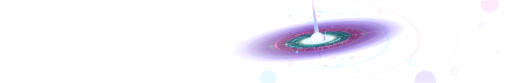
t = 0.00 s
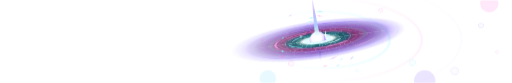
t = 1.63 s
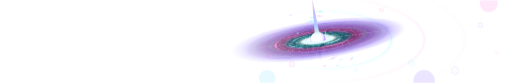
t = 3.38 s
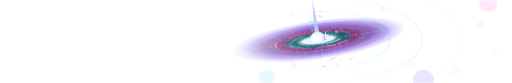
t = 5.00 s
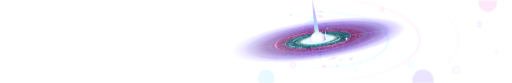
t = 6.75 s
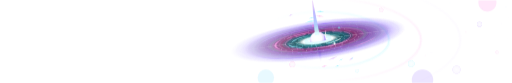
t = 8.00 s

The animated SVG that drew these frames (rendered in a browser with its animation timeline set to each time). Animation: 50 SMIL elements (animate=38,animateTransform=12); frames cover the first 8.00 s, repeats indefinitely.

<svg xmlns="http://www.w3.org/2000/svg" viewBox="0 0 1240 200"><defs><clipPath id="rdb-singularity-2x"><rect x="0" y="0" width="1240" height="200" rx="18"/></clipPath><mask id="q1hp1v" maskUnits="userSpaceOnUse" x="0" y="0" width="1240" height="200"><ellipse cx="930" cy="96" rx="300" ry="120" fill="url(#q1hp2)"/></mask><radialGradient id="q1hp2"><stop offset="0" stop-color="#fff"/><stop offset="0.55" stop-color="#fff" stop-opacity="0.45"/><stop offset="1" stop-color="#fff" stop-opacity="0"/></radialGradient><linearGradient id="q1hp1s" x1="610" y1="0" x2="930" y2="0" gradientUnits="userSpaceOnUse"><stop offset="0" stop-color="#7af0ff" stop-opacity="0.15"/><stop offset="0.55" stop-color="#7af0ff" stop-opacity="0.8"/><stop offset="1" stop-color="#7af0ff"/></linearGradient><linearGradient id="q1hp1t" x1="534" y1="0" x2="1006" y2="0" gradientUnits="userSpaceOnUse"><stop offset="0" stop-color="#ff7ae0" stop-opacity="0.15"/><stop offset="0.55" stop-color="#ff7ae0" stop-opacity="0.8"/><stop offset="1" stop-color="#ff7ae0"/></linearGradient><linearGradient id="q1hp1u" x1="440" y1="0" x2="1100" y2="0" gradientUnits="userSpaceOnUse"><stop offset="0" stop-color="#c08aff" stop-opacity="0.15"/><stop offset="0.55" stop-color="#c08aff" stop-opacity="0.8"/><stop offset="1" stop-color="#c08aff"/></linearGradient><g id="q1hpv" mask="url(#q1hph)"><path d="M558.1 125.8a214 47.1-8 1 1 423.8-59.6 214 47.1-8 1 1-423.8 59.6" fill="url(#q1hpg)" opacity="0.7"/><path d="M558.1 125.8a214 47.1-8 1 1 423.8-59.6 214 47.1-8 1 1-423.8 59.6" fill="url(#q1hpg)" opacity="0.88"/><rect x="556" y="36" width="428" height="120" opacity="0.45" mask="url(#q1hpu)"/><rect x="556" y="36" width="428" height="120" opacity="0.4" mask="url(#q1hpu)"/><path d="M736.3 100.7a34 7.5-8 1 1 67.4-9.4 34 7.5-8 1 1-67.4 9.4" fill="none" stroke="#bff8ff" stroke-width="0.45" opacity="0.3"/><path d="M726.1 102.2a44.3 9.7-8 1 1 87.8-12.4 44.3 9.7-8 1 1-87.8 12.4" fill="none" stroke="#bff8ff" stroke-width="0.45" opacity="0.4"/><path d="M715.9 103.6a54.6 12-8 1 1 108.2-15.2 54.6 12-8 1 1-108.2 15.2" fill="none" stroke="#bff8ff" stroke-width="0.45" opacity="0.4"/><path d="M710.8 104.3a59.8 13.2-8 1 1 118.4-16.6 59.8 13.2-8 1 1-118.4 16.6" fill="none" stroke="#bff8ff" stroke-width="0.45" opacity="0.4"/><path d="M700.6 105.8a70.1 15.4-8 1 1 138.8-19.6 70.1 15.4-8 1 1-138.8 19.6" fill="none" stroke="#bff8ff" stroke-width="0.45" opacity="0.3"/><path d="M690.4 107.2a80.4 17.7-8 1 1 159.2-22.4 80.4 17.7-8 1 1-159.2 22.4" fill="none" stroke="#bff8ff" stroke-width="0.45" opacity="0.3"/><path d="M685.2 107.9a85.6 18.8-8 1 1 169.6-23.8 85.6 18.8-8 1 1-169.6 23.8" fill="none" stroke="#bff8ff" stroke-width="0.45" opacity="0.4"/><path d="M675 109.3a95.9 21.1-8 1 1 190-26.6 95.9 21.1-8 1 1-190 26.6" fill="none" stroke="#bff8ff" stroke-width="0.45" opacity="0.4"/><path d="M664.8 110.8a106.2 23.4-8 1 1 210.4-29.6 106.2 23.4-8 1 1-210.4 29.6" fill="none" stroke="#bff8ff" stroke-width="0.45" opacity="0.3"/><path d="M659.7 111.5a111.4 24.5-8 1 1 220.6-31 111.4 24.5-8 1 1-220.6 31" fill="none" stroke="#ffb0f0" stroke-width="0.45" opacity="0.3"/><path d="M649.5 112.9a121.7 26.8-8 1 1 241-33.8 121.7 26.8-8 1 1-241 33.8" fill="none" stroke="#ffb0f0" stroke-width="0.45" opacity="0.3"/><path d="M639.3 114.4a132 29-8 1 1 261.4-36.8 132 29-8 1 1-261.4 36.8" fill="none" stroke="#ffb0f0" stroke-width="0.45" opacity="0.4"/><path d="M634.1 115.1a137.2 30.2-8 1 1 271.8-38.2 137.2 30.2-8 1 1-271.8 38.2" fill="none" stroke="#ffb0f0" stroke-width="0.45" opacity="0.2"/><path d="M623.9 116.5a147.5 32.5-8 1 1 292.2-41 147.5 32.5-8 1 1-292.2 41" fill="none" stroke="#ffb0f0" stroke-width="0.45" opacity="0.3"/><path d="M613.7 118a157.8 34.7-8 1 1 312.6-44 157.8 34.7-8 1 1-312.6 44" fill="none" stroke="#ffb0f0" stroke-width="0.45" opacity="0.3"/><path d="M608.6 118.7a163 35.9-8 1 1 322.8-45.4 163 35.9-8 1 1-322.8 45.4" fill="none" stroke="#b8a0ff" stroke-width="0.45" opacity="0.3"/><path d="M598.4 120.1a173.3 38.1-8 1 1 343.2-48.2 173.3 38.1-8 1 1-343.2 48.2" fill="none" stroke="#b8a0ff" stroke-width="0.45" opacity="0.2"/><path d="M588.2 121.6a183.6 40.4-8 1 1 363.6-51.2 183.6 40.4-8 1 1-363.6 51.2" fill="none" stroke="#b8a0ff" stroke-width="0.45" opacity="0.2"/><path d="M583 122.3a188.8 41.5-8 1 1 374-52.6 188.8 41.5-8 1 1-374 52.6" fill="none" stroke="#b8a0ff" stroke-width="0.45" opacity="0.2"/><path d="M572.8 123.7a199.1 43.8-8 1 1 394.4-55.4 199.1 43.8-8 1 1-394.4 55.4" fill="none" stroke="#b8a0ff" stroke-width="0.45" opacity="0.3"/><use href="#q1hpi" fill="#e8feff" opacity="0.51"/><use href="#q1hpi" fill="#e8feff" opacity="0.85"/><use href="#q1hpj" fill="#7af0ff" opacity="0.42"/><use href="#q1hpj" fill="#7af0ff" opacity="0.7"/><use href="#q1hpk" fill="#ffb0f0" opacity="0.42"/><use href="#q1hpk" fill="#ffb0f0" opacity="0.7"/><use href="#q1hpl" fill="#ff7ae0" opacity="0.36"/><use href="#q1hpl" fill="#ff7ae0" opacity="0.6"/><use href="#q1hpm" fill="#c8a0ff" opacity="0.33"/><use href="#q1hpm" fill="#c8a0ff" opacity="0.55"/><use href="#q1hpn" fill="#b48cff" opacity="0.3"/><use href="#q1hpn" fill="#b48cff" opacity="0.5"/><use href="#q1hpo" fill="#ff9aec" opacity="0.3"/><use href="#q1hpo" fill="#ff9aec" opacity="0.5"/><use href="#q1hpp" fill="#9a7aff" opacity="0.24"/><use href="#q1hpp" fill="#9a7aff" opacity="0.4"/><use href="#q1hpq" fill="#9ff4ff" opacity="0.36"/><use href="#q1hpq" fill="#9ff4ff" opacity="0.6"/><use href="#q1hpr" fill="#ff8ae0" opacity="0.3"/><use href="#q1hpr" fill="#ff8ae0" opacity="0.5"/><use href="#q1hps" fill="#c8a0ff" opacity="0.27"/><use href="#q1hps" fill="#c8a0ff" opacity="0.45"/><use href="#q1hpt" fill="#8a5aff" opacity="0.24"/><use href="#q1hpt" fill="#8a5aff" opacity="0.4"/><path d="M740.3 100.2a30 6.6-8 1 1 59.4-8.4 30 6.6-8 1 1-59.4 8.4" fill="none" stroke="#ffffff" stroke-width="1.5" opacity="0.95" stroke-dasharray="34 7 12 5" stroke-linecap="round"><animate attributeName="stroke-dashoffset" values="0;-58" dur="4.2s" repeatCount="indefinite"/></path><path d="M729.4 101.7a41 9-8 1 1 81.2-11.4 41 9-8 1 1-81.2 11.4" fill="none" stroke="#d6fbff" stroke-width="1" opacity="0.8" stroke-dasharray="48 10 20 8" stroke-linecap="round"><animate attributeName="stroke-dashoffset" values="0;-86" dur="5.6s" repeatCount="indefinite"/></path><path d="M717.5 103.4a53 11.7-8 1 1 105-14.8 53 11.7-8 1 1-105 14.8" fill="none" stroke="#7af0ff" stroke-width="1.2" opacity="0.75" stroke-dasharray="30 12 60 9" stroke-linecap="round"><animate attributeName="stroke-dashoffset" values="0;-111" dur="7.4s" repeatCount="indefinite"/></path><path d="M704.6 105.2a66 14.5-8 1 1 130.8-18.4 66 14.5-8 1 1-130.8 18.4" fill="none" stroke="#7af0ff" stroke-width="0.8" opacity="0.6" stroke-dasharray="18 10 44 14" stroke-linecap="round"><animate attributeName="stroke-dashoffset" values="0;-86" dur="8.4s" repeatCount="indefinite"/></path><path d="M690.8 107.1a80 17.6-8 1 1 158.4-22.2 80 17.6-8 1 1-158.4 22.2" fill="none" stroke="#ff9aec" stroke-width="1.5" opacity="0.55" stroke-dasharray="44 14 22 8" stroke-linecap="round"><animate attributeName="stroke-dashoffset" values="0;-88" dur="11s" repeatCount="indefinite"/></path><path d="M676.9 109.1a94 20.7-8 1 1 186.2-26.2 94 20.7-8 1 1-186.2 26.2" fill="none" stroke="#ffc0f4" stroke-width="0.8" opacity="0.5" stroke-dasharray="30 20 12 10" stroke-linecap="round"><animate attributeName="stroke-dashoffset" values="0;-72" dur="12s" repeatCount="indefinite"/></path><path d="M661.1 111.3a110 24.2-8 1 1 217.8-30.6 110 24.2-8 1 1-217.8 30.6" fill="none" stroke="#ff4fd8" stroke-width="1.1" opacity="0.5" stroke-dasharray="60 18 24 12" stroke-linecap="round"><animate attributeName="stroke-dashoffset" values="0;-114" dur="15s" repeatCount="indefinite"/></path><path d="M643.2 113.8a128 28.2-8 1 1 253.6-35.6 128 28.2-8 1 1-253.6 35.6" fill="none" stroke="#b07aff" stroke-width="1.2" opacity="0.38" stroke-dasharray="56 22 30 16" stroke-linecap="round"><animate attributeName="stroke-dashoffset" values="0;-124" dur="18s" repeatCount="indefinite"/></path><path d="M623.4 116.6a148 32.6-8 1 1 293.2-41.2 148 32.6-8 1 1-293.2 41.2" fill="none" stroke="#c0a0ff" stroke-width="0.8" opacity="0.3" stroke-dasharray="24 30 70 20" stroke-linecap="round"><animate attributeName="stroke-dashoffset" values="0;-144" dur="22s" repeatCount="indefinite"/></path><path d="M601.7 119.7a170 37.4-8 1 1 336.6-47.4 170 37.4-8 1 1-336.6 47.4" fill="none" stroke="#8a5aff" stroke-width="1" opacity="0.22" stroke-dasharray="60 40 24 24" stroke-linecap="round"><animate attributeName="stroke-dashoffset" values="0;-148" dur="27s" repeatCount="indefinite"/></path><path d="M575.9 123.3a196 43.1-8 1 1 388.2-54.6 196 43.1-8 1 1-388.2 54.6" fill="none" stroke="#7a4aff" stroke-width="0.7" opacity="0.16" stroke-dasharray="90 50 30 30" stroke-linecap="round"><animate attributeName="stroke-dashoffset" values="0;-200" dur="33s" repeatCount="indefinite"/></path><path d="M740.3 100.2a30 6.6-8 1 1 59.4-8.4 30 6.6-8 1 1-59.4 8.4" fill="none" stroke="#ffffff" stroke-width="2.2" opacity="0.95"/><path d="M740.3 100.2a30 6.6-8 1 1 59.4-8.4 30 6.6-8 1 1-59.4 8.4" fill="none" stroke="#bff8ff" stroke-width="6" opacity="0.5"/></g><mask id="q1hph" maskUnits="userSpaceOnUse" x="-50" y="-50" width="1340" height="300"><rect x="0" y="0" width="1240" height="200" fill="url(#q1hp23)"/></mask><linearGradient id="q1hp23" x1="558.08" y1="125.78" x2="981.92" y2="66.22" gradientUnits="userSpaceOnUse"><stop offset="0" stop-color="#fff" stop-opacity="0.3"/><stop offset="0.45" stop-color="#fff"/><stop offset="1" stop-color="#fff" stop-opacity="0.85"/></linearGradient><radialGradient id="q1hpg" cx="0" cy="0" r="214" gradientUnits="userSpaceOnUse" gradientTransform="translate(770,96) rotate(-8) scale(1,0.22)"><stop offset="0" stop-color="#fff" stop-opacity="0"/><stop offset="0.11" stop-color="#ffffff" stop-opacity="0"/><stop offset="0.13" stop-color="#ffffff"/><stop offset="0.19" stop-color="#e8feff"/><stop offset="0.26" stop-color="#22e0ff"/><stop offset="0.34" stop-color="#2ab8ff" stop-opacity="0.9"/><stop offset="0.42" stop-color="#ff3ad0" stop-opacity="0.85"/><stop offset="0.5" stop-color="#d02ee8" stop-opacity="0.6"/><stop offset="0.54" stop-color="#7a2cff" stop-opacity="0.3"/><stop offset="0.58" stop-color="#a23cff" stop-opacity="0.6"/><stop offset="0.66" stop-color="#8a3dff" stop-opacity="0.46"/><stop offset="0.74" stop-color="#5a2cff" stop-opacity="0.28"/><stop offset="0.78" stop-color="#6a34ff" stop-opacity="0.3"/><stop offset="0.88" stop-color="#4a1dff" stop-opacity="0.12"/><stop offset="1" stop-color="#4a1dff" stop-opacity="0"/></radialGradient><mask id="q1hpu" maskUnits="userSpaceOnUse" x="-50" y="-50" width="1340" height="300"><path d="M592 121a179.8 39.5-8 1 1 356-50 179.8 39.5-8 1 1-356 50" fill="url(#q1hp25)"/></mask><radialGradient id="q1hp25" cx="0" cy="0" r="179.76" gradientUnits="userSpaceOnUse" gradientTransform="translate(770,96) rotate(-8) scale(1,0.22)"><stop offset="0" stop-color="#fff" stop-opacity="0"/><stop offset="0.2" stop-color="#fff" stop-opacity="0"/><stop offset="0.3" stop-color="#fff"/><stop offset="1" stop-color="#fff" stop-opacity="0"/></radialGradient><path d="M826.5 90.7c-.1 .3-.2 1.1-.6 1.6-.4 .6-1 1.1-1.7 1.7-.7 .6-1.6 1.2-2.6 1.8-1.1 .6-2.3 1.2-3.6 1.8-1.3 .6-2.8 1.2-4.3 1.8-1.6 .6-3.3 1.1-5.1 1.7-1.8 .6-3.7 1.1-5.7 1.6-1.9 .5-4 1-6.1 1.5-2.1 .5-4.3 .9-6.5 1.4-2.1 .4-5.5 .9-6.6 1.1l0 0c1-.3 4-1 6-1.5 1.9-.4 3.8-.9 5.6-1.4 1.9-.5 3.6-1 5.3-1.6 1.7-.5 3.4-1 4.9-1.5 1.6-.5 3.1-1.1 4.6-1.6 1.4-.5 2.8-1.1 4.1-1.6 1.3-.6 2.6-1.1 3.7-1.7 1.2-.5 2.3-1.1 3.3-1.7 1.1-.5 2-1.1 2.9-1.7 .9-.5 2-1.4 2.4-1.7z" id="q1hpi"/><path d="M738.5 114.6c-1.1 0-4.6 .2-6.7 .2-2.2 .1-4.3 0-6.3 0-2.1 0-4-.1-5.9-.2-1.8-.1-3.6-.3-5.2-.5-1.7-.2-3.2-.4-4.6-.7-1.4-.2-2.7-.6-3.9-.9-1.1-.3-2.1-.7-3-1.1-.9-.4-1.6-.8-2.2-1.3-.6-.4-1.1-.9-1.3-1.4-.3-.5-.3-1.3-.4-1.6l0 0c.3 .2 1.2 .9 1.9 1.3 .7 .4 1.4 .8 2.3 1.2 .8 .4 1.7 .8 2.8 1.1 1 .3 2.1 .7 3.3 1 1.1 .2 2.4 .5 3.7 .8 1.4 .2 2.8 .5 4.3 .7 1.4 .2 3 .4 4.6 .5 1.7 .2 3.4 .3 5.1 .4 1.8 .2 3.7 .2 5.6 .3 1.9 .1 4.9 .1 5.9 .2z" id="q1hpj"/><path d="M848.2 94.2c-.8 .5-2.8 1.9-4.6 2.9-1.8 .9-3.9 1.9-6.2 2.9-2.3 .9-4.8 1.9-7.5 2.8-2.6 1-5.5 1.9-8.6 2.8-3 .9-6.2 1.8-9.5 2.6-3.3 .8-6.8 1.6-10.3 2.4-3.6 .7-7.2 1.5-10.9 2.1-3.6 .7-7.3 1.3-11.1 1.8-3.7 .6-7.4 1.1-11.1 1.5-3.7 .4-9.1 .8-10.9 1l0 0c1.8-.2 7.3-.9 11-1.5 3.6-.5 7.2-1.1 10.7-1.7 3.5-.6 7-1.2 10.5-1.9 3.4-.6 6.8-1.4 10.1-2.1 3.3-.7 6.5-1.5 9.7-2.3 3.1-.8 6.2-1.6 9.1-2.4 3-.9 5.8-1.7 8.5-2.6 2.7-.9 5.4-1.8 7.8-2.7 2.5-.9 4.8-1.8 7.1-2.8 2.2-.9 5.2-2.3 6.2-2.8z" id="q1hpk"/><path d="M682.4 119.9c-1-.3-4.4-.9-6.3-1.4-1.9-.5-3.5-1.1-4.9-1.7-1.4-.6-2.6-1.3-3.6-2-1-.7-1.7-1.5-2.2-2.3-.4-.8-.7-1.7-.7-2.5 .1-.9 .3-1.8 .8-2.8 .5-.9 1.3-1.9 2.3-2.8 1-1 2.2-2 3.7-3 1.4-1 3.1-2 5-3.1 1.9-1 5.3-2.5 6.3-3l0 0c-.8 .5-3.3 2-4.8 3-1.4 1-2.7 2-3.8 2.9-1.1 1-2 1.9-2.8 2.9-.7 .9-1.2 1.8-1.6 2.7-.4 .9-.6 1.7-.6 2.6 0 .8 .1 1.6 .5 2.4 .3 .8 .9 1.6 1.6 2.3 .7 .8 1.6 1.5 2.6 2.1 1.1 .7 2.4 1.3 3.8 1.9 1.4 .6 3.9 1.5 4.7 1.8z" id="q1hpl"/><path d="M834.7 110.8c-1.8 .5-7.1 2-10.9 3-3.7 1-7.7 1.9-11.7 2.8-4 .9-8.2 1.8-12.4 2.6-4.2 .8-8.5 1.6-12.8 2.3-4.3 .8-8.7 1.4-13 2.1-4.4 .6-8.8 1.1-13.1 1.6-4.4 .5-8.7 1-13 1.3-4.2 .4-8.5 .7-12.6 .9-4.1 .3-8.2 .4-12 .5-3.9 .1-9.4 .1-11.3 .1l0 0c2-.1 8-.3 12-.6 4-.2 8.1-.5 12.2-.8 4.1-.3 8.3-.7 12.5-1.1 4.1-.4 8.3-.9 12.5-1.4 4.2-.5 8.4-1 12.6-1.6 4.2-.6 8.4-1.3 12.6-1.9 4.2-.7 8.3-1.4 12.4-2.2 4.2-.7 8.3-1.5 12.3-2.3 4-.8 8-1.7 12-2.6 3.9-.9 9.7-2.3 11.7-2.7z" id="q1hpm"/><path d="M632.6 104.2c.8-.7 2.9-2.6 4.8-4 1.9-1.3 4.2-2.7 6.7-4.1 2.6-1.4 5.4-2.7 8.4-4.1 3.1-1.4 6.5-2.8 10-4.1 3.6-1.4 7.4-2.7 11.4-4 4-1.3 8.3-2.6 12.7-3.9 4.4-1.2 9-2.5 13.7-3.6 4.7-1.2 9.6-2.3 14.5-3.4 4.9-1.1 10-2.1 15.1-3 5.1-1 13-2.2 15.6-2.7l0 0c-2.5 .5-10.1 2-15 3-4.9 1.1-9.8 2.1-14.5 3.2-4.7 1.1-9.3 2.3-13.7 3.4-4.5 1.2-8.8 2.4-13 3.6-4.2 1.3-8.3 2.5-12.1 3.8-3.9 1.2-7.7 2.5-11.2 3.8-3.5 1.3-6.9 2.7-10.1 4-3.2 1.3-6.2 2.7-9 4-2.8 1.4-5.3 2.7-7.7 4.1-2.4 1.3-5.5 3.3-6.6 4z" id="q1hpn"/><path d="M911.2 87.6c-.7 .5-2.4 2.1-3.9 3.3-1.5 1.1-3.3 2.2-5.2 3.3-2 1.2-4.1 2.3-6.4 3.5-2.3 1.1-4.8 2.2-7.5 3.4-2.6 1.1-5.5 2.2-8.5 3.4-3 1.1-6.1 2.2-9.4 3.3-3.3 1-6.8 2.1-10.3 3.2-3.6 1-7.3 2-11.1 3-3.7 1-7.6 2-11.6 2.9-4 .9-10.2 2.2-12.2 2.7l0 0c1.9-.5 7.7-1.9 11.5-2.9 3.7-1 7.4-2 11-3 3.5-1 7-2 10.4-3.1 3.3-1 6.6-2.1 9.7-3.1 3.2-1.1 6.2-2.2 9.1-3.3 3-1.1 5.8-2.1 8.4-3.3 2.7-1.1 5.3-2.2 7.7-3.3 2.4-1.1 4.7-2.2 6.9-3.3 2.2-1.1 4.2-2.3 6.1-3.4 1.8-1.1 4.4-2.8 5.3-3.3z" id="q1hpo"/><path d="M745 138c-2.5 .3-10.1 1.1-15.1 1.6-5 .4-10 .8-14.9 1.1-4.8 .4-9.7 .6-14.4 .8-4.8 .2-9.4 .4-14 .4-4.5 .1-9 .1-13.2 .1-4.3-.1-8.5-.2-12.5-.4-4-.2-7.8-.4-11.5-.7-3.6-.4-7.1-.7-10.4-1.2-3.3-.4-6.4-.9-9.3-1.5-2.9-.5-6.6-1.5-7.9-1.8l0 0c1.5 .2 6 1 9.1 1.5 3.2 .4 6.6 .8 10 1.2 3.5 .3 7.1 .7 10.8 .9 3.7 .3 7.6 .5 11.6 .6 3.9 .2 8 .3 12.2 .3 4.2 .1 8.5 .1 12.9 .1 4.4-.1 8.9-.2 13.5-.3 4.6-.2 9.2-.4 14-.6 4.7-.3 9.5-.6 14.4-.9 4.8-.4 12.3-1 14.7-1.2z" id="q1hpp"/><path d="M707.2 102.4c.1-.3 .2-1.1 .6-1.6 .3-.6 .8-1.1 1.5-1.7 .6-.6 1.4-1.2 2.3-1.7 .9-.6 2-1.2 3.2-1.8 1.1-.6 2.4-1.2 3.8-1.8 1.4-.6 3-1.2 4.6-1.8 1.6-.5 3.4-1.1 5.2-1.6 1.8-.6 3.7-1.1 5.6-1.6 2-.6 4-1.1 6.1-1.5 2.1-.5 5.3-1.1 6.4-1.4l0 0c-1 .3-3.8 1.1-5.7 1.6-1.8 .5-3.6 1-5.3 1.5-1.7 .6-3.4 1.1-5 1.6-1.6 .6-3.1 1.1-4.6 1.7-1.4 .5-2.8 1.1-4.2 1.6-1.3 .6-2.5 1.1-3.7 1.7-1.2 .6-2.3 1.1-3.4 1.7-1 .5-2 1.1-2.9 1.7-.9 .5-1.7 1.1-2.4 1.7-.8 .5-1.7 1.4-2.1 1.7z" id="q1hpq"/><path d="M695.3 92.8c1.1-.5 4.2-1.9 6.6-2.9 2.4-.9 5.1-1.9 7.9-2.8 2.8-.9 5.8-1.8 8.8-2.7 3.1-.9 6.4-1.7 9.7-2.5 3.4-.8 6.8-1.6 10.4-2.4 3.5-.7 7.1-1.4 10.8-2.1 3.6-.6 7.4-1.2 11.1-1.8 3.7-.5 7.4-1 11.1-1.5 3.7-.4 7.4-.8 11-1.1 3.6-.3 8.9-.7 10.7-.8l0 0c-1.8 .2-7.3 .8-10.9 1.2-3.6 .4-7.2 .9-10.8 1.4-3.6 .5-7.2 1-10.8 1.6-3.5 .6-7 1.2-10.5 1.8-3.5 .7-6.9 1.4-10.3 2.1-3.4 .7-6.7 1.4-9.9 2.2-3.3 .8-6.5 1.6-9.6 2.4-3.1 .8-6.1 1.6-9 2.5-2.9 .9-5.7 1.7-8.4 2.6-2.8 .9-6.6 2.3-7.9 2.8z" id="q1hpr"/><path d="M686.3 84.6c1.7-.5 6.6-2.2 10.2-3.2 3.5-1.1 7.3-2.1 11.1-3.2 3.9-1 7.9-2 12-2.9 4.1-1 8.3-1.9 12.6-2.7 4.2-.9 8.6-1.7 13-2.5 4.4-.8 8.8-1.5 13.3-2.2 4.5-.7 9-1.3 13.4-1.8 4.5-.6 8.9-1.1 13.3-1.5 4.4-.5 8.8-.9 13.1-1.2 4.3-.3 10.5-.6 12.6-.7l0 0c-2.1 .2-8.6 .7-12.9 1.1-4.3 .4-8.7 .9-13.1 1.4-4.3 .5-8.7 1-13 1.6-4.4 .6-8.7 1.2-13.1 1.9-4.3 .7-8.6 1.4-12.9 2.2-4.2 .7-8.5 1.5-12.7 2.3-4.1 .9-8.3 1.7-12.3 2.6-4.1 .9-8.1 1.8-12 2.8-3.9 .9-7.8 1.9-11.5 2.9-3.8 1.1-9.2 2.6-11.1 3.1z" id="q1hps"/><path d="M709 69.9c2.7-.6 10.6-2.4 16.1-3.5 5.5-1.1 11.1-2.2 16.8-3.2 5.7-1 11.4-2 17.2-2.9 5.7-.8 11.6-1.6 17.4-2.4 5.7-.7 11.6-1.4 17.3-1.9 5.7-.6 11.4-1.1 17-1.5 5.6-.5 11.2-.8 16.6-1.1 5.4-.2 10.7-.4 15.8-.5 5.1-.1 10.1-.1 14.9 0 4.7 .1 11.4 .5 13.7 .5l0 0c-2.4 0-9.5-.1-14.5-.1-4.9 0-10 .1-15.1 .2-5.2 .2-10.5 .4-15.8 .7-5.4 .3-10.9 .7-16.4 1.1-5.5 .4-11.1 .9-16.7 1.5-5.6 .6-11.3 1.2-17 1.9-5.6 .7-11.3 1.5-17 2.3-5.7 .8-11.4 1.7-17 2.6-5.7 1-11.3 2-16.8 3-5.6 1.1-13.8 2.8-16.5 3.3z" id="q1hpt"/><clipPath id="q1hpx"><polygon points="309.6,-162.4 1141.4,-279.3 1185.9,37.5 354.1,154.5"/></clipPath><g id="q1hpw" mask="url(#q1hph)"><path d="M734.4 101a36 7.9-8 1 1 71.2-10 36 7.9-8 1 1-71.2 10" fill="none" stroke="#ffffff" stroke-width="2" stroke-linecap="round" stroke-dasharray="0.01 11 0.01 23 0.01 8 0.01 30" opacity="1"><animate attributeName="stroke-dashoffset" values="0;-72.03999999999999" dur="5s" repeatCount="indefinite"/></path><path d="M723.5 102.5a47 10.3-8 1 1 93-13 47 10.3-8 1 1-93 13" fill="none" stroke="#bff8ff" stroke-width="1.4" stroke-linecap="round" stroke-dasharray="0.01 9 0.01 17 0.01 26" opacity="0.9"><animate attributeName="stroke-dashoffset" values="0;-52.03" dur="8s" repeatCount="indefinite"/></path><path d="M712.6 104.1a58 12.8-8 1 1 114.8-16.2 58 12.8-8 1 1-114.8 16.2" fill="none" stroke="#7af0ff" stroke-width="1.9" stroke-linecap="round" stroke-dasharray="0.01 14 0.01 31 0.01 10 0.01 22" opacity="0.95"><animate attributeName="stroke-dashoffset" values="0;-77.03999999999999" dur="9s" repeatCount="indefinite"/></path><path d="M699.7 105.9a71 15.6-8 1 1 140.6-19.8 71 15.6-8 1 1-140.6 19.8" fill="none" stroke="#ffc8f4" stroke-width="1.4" stroke-linecap="round" stroke-dasharray="0.01 12 0.01 19 0.01 28" opacity="0.9"><animate attributeName="stroke-dashoffset" values="0;-59.03" dur="11s" repeatCount="indefinite"/></path><path d="M684.8 108a86 18.9-8 1 1 170.4-24 86 18.9-8 1 1-170.4 24" fill="none" stroke="#ff7ae0" stroke-width="2.2" stroke-linecap="round" stroke-dasharray="0.01 21 0.01 37 0.01 13" opacity="0.85"><animate attributeName="stroke-dashoffset" values="0;-71.03" dur="14s" repeatCount="indefinite"/></path><path d="M669 110.2a102 22.4-8 1 1 202-28.4 102 22.4-8 1 1-202 28.4" fill="none" stroke="#ffffff" stroke-width="1.4" stroke-linecap="round" stroke-dasharray="0.01 16 0.01 11 0.01 33" opacity="0.85"><animate attributeName="stroke-dashoffset" values="0;-60.03" dur="17s" repeatCount="indefinite"/></path><path d="M651.2 112.7a120 26.4-8 1 1 237.6-33.4 120 26.4-8 1 1-237.6 33.4" fill="none" stroke="#c8a0ff" stroke-width="2" stroke-linecap="round" stroke-dasharray="0.01 27 0.01 19 0.01 41 0.01 15" opacity="0.8"><animate attributeName="stroke-dashoffset" values="0;-102.04" dur="21s" repeatCount="indefinite"/></path><path d="M629.4 115.8a142 31.2-8 1 1 281.2-39.6 142 31.2-8 1 1-281.2 39.6" fill="none" stroke="#9ff4ff" stroke-width="1.3" stroke-linecap="round" stroke-dasharray="0.01 23 0.01 35 0.01 17" opacity="0.6"><animate attributeName="stroke-dashoffset" values="0;-75.03" dur="26s" repeatCount="indefinite"/></path><path d="M606.6 119a165 36.3-8 1 1 326.8-46 165 36.3-8 1 1-326.8 46" fill="none" stroke="#ff9aec" stroke-width="1.7" stroke-linecap="round" stroke-dasharray="0.01 31 0.01 24 0.01 46" opacity="0.5"><animate attributeName="stroke-dashoffset" values="0;-101.03" dur="31s" repeatCount="indefinite"/></path><path d="M581.8 122.4a190 41.8-8 1 1 376.4-52.8 190 41.8-8 1 1-376.4 52.8" fill="none" stroke="#c8b0ff" stroke-width="1.2" stroke-linecap="round" stroke-dasharray="0.01 28 0.01 42 0.01 19" opacity="0.4"><animate attributeName="stroke-dashoffset" values="0;-89.03000000000002" dur="38s" repeatCount="indefinite"/></path><path d="M694.7 106.6a76 16.7-8 1 1 150.6-21.2 76 16.7-8 1 1-150.6 21.2" fill="none" stroke="#ffffff" stroke-width="3.4" stroke-linecap="round" stroke-dasharray="0.01 330" opacity="0.95"><animate attributeName="stroke-dashoffset" values="0;-330.01" dur="13s" repeatCount="indefinite"/></path><path d="M659.1 111.6a112 24.6-8 1 1 221.8-31.2 112 24.6-8 1 1-221.8 31.2" fill="none" stroke="#9ff4ff" stroke-width="3.2" stroke-linecap="round" stroke-dasharray="0.01 410" opacity="0.9"><animate attributeName="stroke-dashoffset" values="0;-410.01" dur="19s" repeatCount="indefinite"/></path><path d="M613.5 118a158 34.8-8 1 1 313-44 158 34.8-8 1 1-313 44" fill="none" stroke="#ffb0f0" stroke-width="3" stroke-linecap="round" stroke-dasharray="0.01 560" opacity="0.85"><animate attributeName="stroke-dashoffset" values="0;-560.01" dur="28s" repeatCount="indefinite"/></path><g opacity="0.7"><path d="M694.7 106.6a76 16.7-8 1 1 150.6-21.2 76 16.7-8 1 1-150.6 21.2" fill="none" stroke="#ffffff" stroke-width="6" stroke-linecap="round" stroke-dasharray="0.01 330" opacity="0.9"><animate attributeName="stroke-dashoffset" values="0;-330.01" dur="13s" repeatCount="indefinite"/></path><path d="M659.1 111.6a112 24.6-8 1 1 221.8-31.2 112 24.6-8 1 1-221.8 31.2" fill="none" stroke="#7af0ff" stroke-width="6" stroke-linecap="round" stroke-dasharray="0.01 410" opacity="0.9"><animate attributeName="stroke-dashoffset" values="0;-410.01" dur="19s" repeatCount="indefinite"/></path><path d="M613.5 118a158 34.8-8 1 1 313-44 158 34.8-8 1 1-313 44" fill="none" stroke="#ff7ae0" stroke-width="6" stroke-linecap="round" stroke-dasharray="0.01 560" opacity="0.9"><animate attributeName="stroke-dashoffset" values="0;-560.01" dur="28s" repeatCount="indefinite"/></path></g></g><radialGradient id="q1hp2e" cx="767" cy="92" r="20" gradientUnits="userSpaceOnUse"><stop offset="0" stop-color="#ffffff"/><stop offset="0.6" stop-color="#fdfbff"/><stop offset="0.85" stop-color="#e6dcff"/><stop offset="1" stop-color="#b89aff"/></radialGradient><linearGradient id="q1hp13" x1="770" y1="96" x2="754.41" y2="-14.91" gradientUnits="userSpaceOnUse"><stop offset="0" stop-color="#ffffff" stop-opacity="0.9"/><stop offset="0.25" stop-color="#bff8ff" stop-opacity="0.72"/><stop offset="0.6" stop-color="#7a6cff" stop-opacity="0.315"/><stop offset="1" stop-color="#ff5ad8" stop-opacity="0"/></linearGradient><mask id="q1hp2g" maskUnits="userSpaceOnUse" x="-50" y="-50" width="1340" height="300"><rect x="-50" y="-50" width="1340" height="300" fill="url(#q1hp2f)"/></mask><linearGradient id="q1hp2f" x1="0" y1="150" x2="0" y2="112" gradientUnits="userSpaceOnUse"><stop offset="0" stop-color="#fff" stop-opacity="0"/><stop offset="1" stop-color="#fff"/></linearGradient><linearGradient id="q1hp14" x1="770" y1="96" x2="779.74" y2="165.32" gradientUnits="userSpaceOnUse"><stop offset="0" stop-color="#ffffff" stop-opacity="0.6"/><stop offset="0.25" stop-color="#bff8ff" stop-opacity="0.48"/><stop offset="0.6" stop-color="#7a6cff" stop-opacity="0.21"/><stop offset="1" stop-color="#ff5ad8" stop-opacity="0"/></linearGradient><clipPath id="q1hpy"><polygon points="354.1,154.5 1185.9,37.5 1230.4,354.4 398.6,471.3"/></clipPath><radialGradient id="q1hp15" cx="0.5" cy="0.5" r="0.5"><stop offset="0" stop-color="#9ff4ff" stop-opacity="0.14"/><stop offset="0.7" stop-color="#9ff4ff" stop-opacity="0.34"/><stop offset="0.92" stop-color="#9ff4ff" stop-opacity="0.9"/><stop offset="1" stop-color="#9ff4ff" stop-opacity="0"/></radialGradient><radialGradient id="q1hp8" cx="0.5" cy="0.5" r="0.5"><stop offset="0" stop-color="#ff8ae0" stop-opacity="0.14"/><stop offset="0.7" stop-color="#ff8ae0" stop-opacity="0.34"/><stop offset="0.92" stop-color="#ff8ae0" stop-opacity="0.9"/><stop offset="1" stop-color="#ff8ae0" stop-opacity="0"/></radialGradient><radialGradient id="q1hp2k" cx="0.5" cy="0.5" r="0.5"><stop offset="0" stop-color="#b48cff" stop-opacity="0.14"/><stop offset="0.7" stop-color="#b48cff" stop-opacity="0.34"/><stop offset="0.92" stop-color="#b48cff" stop-opacity="0.9"/><stop offset="1" stop-color="#b48cff" stop-opacity="0"/></radialGradient><radialGradient id="q1hp2l" cx="0.5" cy="0.5" r="0.5"><stop offset="0" stop-color="#c8a8ff" stop-opacity="0.14"/><stop offset="0.7" stop-color="#c8a8ff" stop-opacity="0.34"/><stop offset="0.92" stop-color="#c8a8ff" stop-opacity="0.9"/><stop offset="1" stop-color="#c8a8ff" stop-opacity="0"/></radialGradient></defs><g clip-path="url(#rdb-singularity-2x)"><g ><path d="M755.9 56.1h.01" fill="none" stroke="#ffd9f0" stroke-width="1.5" stroke-linecap="round" opacity="0.55"/><path d="M671.9 132.3h.01" fill="none" stroke="#cfe6ff" stroke-width="0.6" stroke-linecap="round" opacity="1"/><path d="M865.9 195.4h.01" fill="none" stroke="#ffffff" stroke-width="1" stroke-linecap="round" opacity="0.55"/><path d="M1198.2 84.6h.01" fill="none" stroke="#e0d0ff" stroke-width="0.6" stroke-linecap="round" opacity="0.3"/><path d="M989.6 106.4h.01" fill="none" stroke="#ffffff" stroke-width="0.6" stroke-linecap="round" opacity="0.3"/><path d="M1214.1 55.7h.01" fill="none" stroke="#e0d0ff" stroke-width="0.6" stroke-linecap="round" opacity="0.8"/><path d="M806.4 84.1h.01" fill="none" stroke="#ffffff" stroke-width="0.6" stroke-linecap="round" opacity="0.55"/><path d="M1064.3 155.3h.01" fill="none" stroke="#ffffff" stroke-width="0.6" stroke-linecap="round" opacity="0.8"/><animate attributeName="opacity" values="1;0.3;1" dur="3s" begin="-0s" repeatCount="indefinite"/></g><g ><path d="M1089.5 7.3h.01" fill="none" stroke="#cfe6ff" stroke-width="1" stroke-linecap="round" opacity="0.3"/><path d="M1128.1 76.5h.01" fill="none" stroke="#ffd9f0" stroke-width="1.5" stroke-linecap="round" opacity="0.8"/><path d="M1168.4 20.9h.01" fill="none" stroke="#cfe6ff" stroke-width="1" stroke-linecap="round" opacity="0.8"/><path d="M1020.8 103.1h.01" fill="none" stroke="#ffffff" stroke-width="0.6" stroke-linecap="round" opacity="0.55"/><path d="M756.4 3.2h.01" fill="none" stroke="#cfe6ff" stroke-width="1" stroke-linecap="round" opacity="0.55"/><path d="M1035.7 131.4h.01" fill="none" stroke="#cfe6ff" stroke-width="0.6" stroke-linecap="round" opacity="0.3"/><path d="M984.6 159.6h.01" fill="none" stroke="#ffffff" stroke-width="0.6" stroke-linecap="round" opacity="0.3"/><path d="M872.8 68.9h.01" fill="none" stroke="#ffffff" stroke-width="1.5" stroke-linecap="round" opacity="0.55"/><path d="M888.7 153.7h.01" fill="none" stroke="#cfe6ff" stroke-width="0.6" stroke-linecap="round" opacity="0.8"/><animate attributeName="opacity" values="1;0.3;1" dur="4.4s" begin="-1s" repeatCount="indefinite"/></g><g ><path d="M1167.8 171.6h.01" fill="none" stroke="#ffffff" stroke-width="0.6" stroke-linecap="round" opacity="0.8"/><path d="M1090.1 129.8h.01" fill="none" stroke="#e0d0ff" stroke-width="0.6" stroke-linecap="round" opacity="0.55"/><path d="M930.8 16.5h.01" fill="none" stroke="#e0d0ff" stroke-width="1.5" stroke-linecap="round" opacity="0.3"/><path d="M1081.4 42.3h.01" fill="none" stroke="#ffd9f0" stroke-width="0.6" stroke-linecap="round" opacity="0.55"/><path d="M1117.6 85.7h.01M1227.3 93.4h.01" fill="none" stroke="#ffd9f0" stroke-width="1" stroke-linecap="round" opacity="0.3"/><path d="M1030 133.8h.01" fill="none" stroke="#ffd9f0" stroke-width="1.5" stroke-linecap="round" opacity="0.8"/><path d="M1224.9 16.1h.01" fill="none" stroke="#cfe6ff" stroke-width="1" stroke-linecap="round" opacity="0.8"/><path d="M1229.7 42.6h.01" fill="none" stroke="#cfe6ff" stroke-width="0.6" stroke-linecap="round" opacity="0.55"/><path d="M785.4 45.7h.01" fill="none" stroke="#ffffff" stroke-width="1" stroke-linecap="round" opacity="0.8"/><path d="M724.1 153h.01" fill="none" stroke="#ffffff" stroke-width="0.6" stroke-linecap="round" opacity="0.55"/><path d="M1045.2 127.4h.01" fill="none" stroke="#e0d0ff" stroke-width="1" stroke-linecap="round" opacity="0.55"/><path d="M865 63.2h.01" fill="none" stroke="#e0d0ff" stroke-width="0.6" stroke-linecap="round" opacity="0.8"/><animate attributeName="opacity" values="1;0.3;1" dur="5.8s" begin="-2s" repeatCount="indefinite"/></g><g transform="translate(770,96)"><g ><animateTransform attributeName="transform" type="scale" values="1;1.05;1" dur="7s" repeatCount="indefinite"/><g transform="translate(-770,-96)"><g mask="url(#q1hp1v)"><g><ellipse cx="780" cy="96" rx="160" ry="67.2" fill="none" stroke="#7af0ff" stroke-width="7" opacity="0.12"/><ellipse cx="780" cy="96" rx="160" ry="67.2" fill="none" stroke="url(#q1hp1s)" stroke-width="0.9" opacity="0.36"/><ellipse cx="780" cy="96" rx="236" ry="99.1" fill="none" stroke="#ff7ae0" stroke-width="7" opacity="0.08"/><ellipse cx="780" cy="96" rx="236" ry="99.1" fill="none" stroke="url(#q1hp1t)" stroke-width="0.9" opacity="0.23"/><ellipse cx="780" cy="96" rx="330" ry="138.6" fill="none" stroke="#c08aff" stroke-width="7" opacity="0.05"/><ellipse cx="780" cy="96" rx="330" ry="138.6" fill="none" stroke="url(#q1hp1u)" stroke-width="0.9" opacity="0.14"/></g></g></g></g></g><g ><path d="M746.3 44.6q6.5-3.2 13.9-2.2-6.9 2.2-13.9 2.2zM737.2 56q14-8 31-6.1-16.1 2.7-31 6.1zM824.8 155q-4.9 4.2-11.6 4.6 5.4-3.7 11.6-4.6zM857.1 135.4q-1.9 4.3-6.3 6.1 2.3-4.1 6.3-6.1zM832.3 139q-3.9 4.8-10.2 6.2 4.6-4.3 10.2-6.2zM764.6 27.4q9.4-2.6 18.6 .5-9.3 1.2-18.6-.5z" fill="#9ff4ff" opacity="0.8"/><path d="M781.6 49.5q16.4-.4 28.6 8.6-13.5-4.4-28.6-8.6zM774.3 140.7q-14.3 2.7-27.2-2.9 13.3 1.5 27.2 2.9zM802.8 138.8q-6 3.8-13.5 3.8 6.7-2.9 13.5-3.8zM842.4 136.8q-5.6 7.9-15.6 10.7 7.4-6.7 15.6-10.7zM733.7 50.6q6.2-4.1 13.9-4.2-6.8 3.2-13.9 4.2zM841.4 148.5q-5 5.8-12.9 7.3 5.9-5 12.9-7.3z" fill="#ffffff" opacity="0.8"/><path d="M762.9 38.5q10-2.6 19.7 .5-9.8 1-19.7-.5zM794.4 158.2q-6.5 3-13.7 1.8 6.7-2.3 13.7-1.8z" fill="#ffb0ec" opacity="0.8"/><path d="M857.1 134.2q-3.4 6.9-10.9 10.1 4.6-6.3 10.9-10.1zM730.9 133q-7.8-2.3-12.3-8.3 6.3 3.4 12.3 8.3zM697.4 40.8q4-4.7 10.3-5.8-4.5 4.2-10.3 5.8zM818.9 133.9q-9.4 8.6-23.1 9.9 11.9-5.6 23.1-9.9z" fill="#e6c8ff" opacity="0.8"/><path d="M753.1 43.2h.01M819.1 157.4h.01M854 138.5h.01M827.4 142.2h.01" fill="none" stroke="#9ff4ff" stroke-width="1.5" stroke-linecap="round" opacity="1"/><path d="M796.6 52.6h.01M760.4 140.3h.01M835.1 142.4h.01M835.2 152.3h.01" fill="none" stroke="#ffffff" stroke-width="2.2" stroke-linecap="round" opacity="1"/><path d="M752.2 51.6h.01M773.9 27.3h.01" fill="none" stroke="#9ff4ff" stroke-width="2.2" stroke-linecap="round" opacity="1"/><path d="M796.2 140.9h.01M740.5 48.3h.01" fill="none" stroke="#ffffff" stroke-width="1.5" stroke-linecap="round" opacity="1"/><path d="M772.8 38.3h.01" fill="none" stroke="#ffb0ec" stroke-width="2.2" stroke-linecap="round" opacity="1"/><path d="M851.9 139.4h.01M808 139.6h.01" fill="none" stroke="#e6c8ff" stroke-width="2.2" stroke-linecap="round" opacity="1"/><path d="M724.4 129.2h.01M702.4 37.8h.01" fill="none" stroke="#e6c8ff" stroke-width="1.5" stroke-linecap="round" opacity="1"/><path d="M787.6 159.3h.01" fill="none" stroke="#ffb0ec" stroke-width="1.5" stroke-linecap="round" opacity="1"/><animateTransform attributeName="transform" type="rotate" values="0 770 96;2.5 770 96;0 770 96" dur="12s" repeatCount="indefinite"/></g><use href="#q1hpv" clip-path="url(#q1hpx)"/><use href="#q1hpw" clip-path="url(#q1hpx)" opacity="0.6"/><circle cx="770" cy="96" r="19" fill="url(#q1hp2e)"><animate attributeName="r" values="18.5;20.5;18.5" dur="3s" repeatCount="indefinite"/></circle><g ><path d="M762.9 84.9l-8.5-99.8 19.4 98.3z" fill="url(#q1hp13)"/><path d="M762.9 84.9l-8.5-99.8 19.4 98.3z" fill="url(#q1hp13)" opacity="0.8"/><g mask="url(#q1hp2g)"><path d="M766.7 108.6l13 56.7-3.1-58.1z" fill="url(#q1hp14)"/><path d="M766.7 108.6l13 56.7-3.1-58.1z" fill="url(#q1hp14)" opacity="0.8"/></g><animate attributeName="opacity" values="0.8;1;0.8" dur="5s" repeatCount="indefinite"/></g><use href="#q1hpv" clip-path="url(#q1hpy)"/><use href="#q1hpw" clip-path="url(#q1hpy)"/><polygon points="788,72 789.4,82.6 800,84 789.4,85.4 788,96 786.6,85.4 776,84 786.6,82.6" fill="#fff" opacity="0.9"><animate attributeName="opacity" values="0.5;1;0.5" dur="3s" repeatCount="indefinite"/></polygon><g ><circle cx="1000" cy="150" r="9" fill="url(#q1hp15)" opacity="0.3"/><animateTransform attributeName="transform" type="translate" values="0 0;-5 5;0 0" dur="13s" repeatCount="indefinite"/></g><g ><circle cx="920" cy="26" r="6" fill="url(#q1hp8)" opacity="0.28"/><animateTransform attributeName="transform" type="translate" values="0 0;6 -4;0 0" dur="11s" repeatCount="indefinite"/></g><g ><circle cx="1166" cy="62" r="7" fill="url(#q1hp2k)" opacity="0.26"/><animateTransform attributeName="transform" type="translate" values="0 0;-5 -4;0 0" dur="15s" repeatCount="indefinite"/></g><g ><circle cx="704" cy="152" r="8" fill="url(#q1hp8)" opacity="0.26"/><animateTransform attributeName="transform" type="translate" values="0 0;6 5;0 0" dur="12s" repeatCount="indefinite"/></g><g ><circle cx="866" cy="172" r="5" fill="url(#q1hp15)" opacity="0.3"/><animateTransform attributeName="transform" type="translate" values="0 0;-5 -4;0 0" dur="9s" repeatCount="indefinite"/></g><g ><circle cx="1100" cy="172" r="11" fill="url(#q1hp2l)" opacity="0.2"/><animateTransform attributeName="transform" type="translate" values="0 0;6 -4;0 0" dur="17s" repeatCount="indefinite"/></g><g ><circle cx="1206" cy="124" r="5" fill="url(#q1hp8)" opacity="0.22"/><animateTransform attributeName="transform" type="translate" values="0 0;-5 5;0 0" dur="10s" repeatCount="indefinite"/></g><g ><circle cx="1030" cy="196" r="26" fill="#8a5cff" opacity="0.16"/><animateTransform attributeName="transform" type="translate" values="0 0;-8 -3;0 0" dur="19s" repeatCount="indefinite"/></g><g ><circle cx="1186" cy="8" r="22" fill="#ff4fd8" opacity="0.13"/><animateTransform attributeName="transform" type="translate" values="0 0;-8 -3;0 0" dur="23s" repeatCount="indefinite"/></g><g ><circle cx="650" cy="190" r="20" fill="#22c8ff" opacity="0.1"/><animateTransform attributeName="transform" type="translate" values="0 0;-8 -3;0 0" dur="21s" repeatCount="indefinite"/></g><polygon points="948,12 948.6,17.4 954,18 948.6,18.6 948,24 947.4,18.6 942,18 947.4,17.4" fill="#ffffff" opacity="0.85"><animate attributeName="opacity" values="0.85;0.3;0.85" dur="3.4s" begin="-0s" repeatCount="indefinite"/></polygon><polygon points="1176,31.5 1176.5,35.6 1180.5,36 1176.5,36.5 1176,40.5 1175.6,36.5 1171.5,36 1175.6,35.6" fill="#ffffff" opacity="0.85"><animate attributeName="opacity" values="0.85;0.3;0.85" dur="4.2s" begin="-1s" repeatCount="indefinite"/></polygon><polygon points="684,21.5 684.5,25.6 688.5,26 684.5,26.5 684,30.5 683.6,26.5 679.5,26 683.6,25.6" fill="#ffffff" opacity="0.85"><animate attributeName="opacity" values="0.85;0.3;0.85" dur="5s" begin="-2s" repeatCount="indefinite"/></polygon><polygon points="1052,163 1052.5,167.5 1057,168 1052.5,168.5 1052,173 1051.5,168.5 1047,168 1051.5,167.5" fill="#ffffff" opacity="0.85"><animate attributeName="opacity" values="0.85;0.3;0.85" dur="5.800000000000001s" begin="-3s" repeatCount="indefinite"/></polygon><polygon points="858,172.5 858.4,175.7 861.5,176 858.4,176.4 858,179.5 857.7,176.4 854.5,176 857.7,175.7" fill="#ffffff" opacity="0.85"><animate attributeName="opacity" values="0.85;0.3;0.85" dur="6.6s" begin="-4s" repeatCount="indefinite"/></polygon></g></svg>
